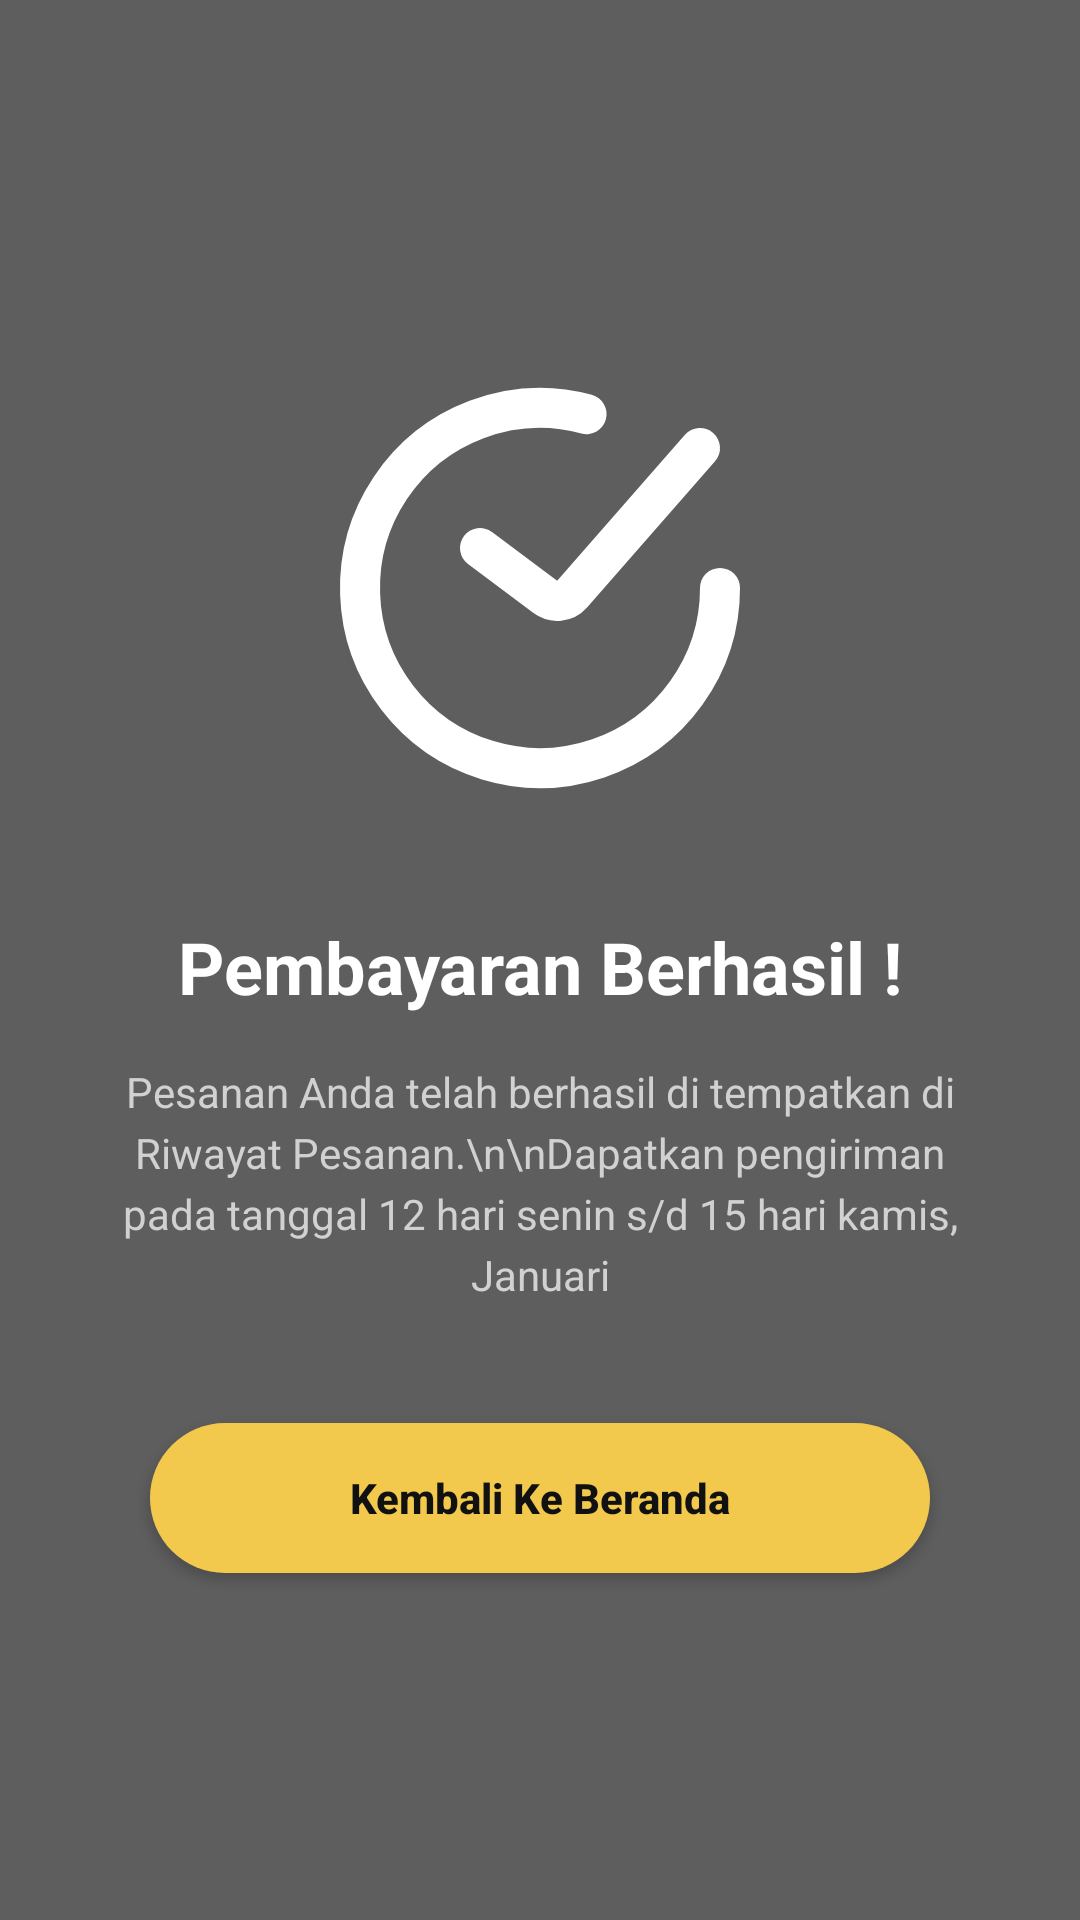

Here is an Android app screen rendered from its layout file. Give the layout XML and the strings, colors and styles it references.
<!-- AndroidManifest.xml: application theme Theme.Project_Bp3_Mobil_Indo -->
<!-- res/layout/activity_succes.xml -->
<?xml version="1.0" encoding="utf-8"?>
<androidx.constraintlayout.widget.ConstraintLayout
    xmlns:android="http://schemas.android.com/apk/res/android"
    xmlns:app="http://schemas.android.com/apk/res-auto"
    android:layout_width="match_parent"
    android:layout_height="match_parent"
    android:background="#5E5E5E">

    <ImageView
        android:id="@+id/ivSuccessCheck"
        android:layout_width="160dp"
        android:layout_height="160dp"
        android:src="@drawable/ic_done"
        app:layout_constraintBottom_toTopOf="@+id/tvSuccessTitle"
        app:layout_constraintEnd_toEndOf="parent"
        app:layout_constraintStart_toStartOf="parent"
        app:layout_constraintTop_toTopOf="parent"
        app:layout_constraintVertical_chainStyle="packed"
        app:tint="@color/white" />

    <TextView
        android:id="@+id/tvSuccessTitle"
        android:layout_width="wrap_content"
        android:layout_height="wrap_content"
        android:layout_marginTop="30dp"
        android:text="Pembayaran Berhasil !"
        android:textColor="@color/white"
        android:textSize="24sp"
        android:textStyle="bold"
        app:layout_constraintBottom_toTopOf="@+id/tvSuccessDesc"
        app:layout_constraintEnd_toEndOf="parent"
        app:layout_constraintStart_toStartOf="parent"
        app:layout_constraintTop_toBottomOf="@id/ivSuccessCheck" />

    <TextView
        android:id="@+id/tvSuccessDesc"
        android:layout_width="0dp"
        android:layout_height="wrap_content"
        android:layout_marginHorizontal="40dp"
        android:layout_marginTop="16dp"
        android:gravity="center"
        android:lineSpacingExtra="4sp"
        android:text="Pesanan Anda telah berhasil di tempatkan di Riwayat Pesanan.\n\nDapatkan pengiriman pada tanggal 12 hari senin s/d 15 hari kamis, Januari"
        android:textColor="#D1D1D1"
        android:textSize="14sp"
        app:layout_constraintBottom_toTopOf="@+id/btnBackToHome"
        app:layout_constraintEnd_toEndOf="parent"
        app:layout_constraintStart_toStartOf="parent"
        app:layout_constraintTop_toBottomOf="@id/tvSuccessTitle" />

    <androidx.appcompat.widget.AppCompatButton
        android:id="@+id/btnBackToHome"
        android:layout_width="260dp"
        android:layout_height="50dp"
        android:layout_marginTop="40dp"
        android:background="@drawable/bg_button_yellow"
        android:text="Kembali Ke Beranda"
        android:textAllCaps="false"
        android:textColor="@color/black"
        android:textStyle="bold"
        app:layout_constraintBottom_toBottomOf="parent"
        app:layout_constraintEnd_toEndOf="parent"
        app:layout_constraintStart_toStartOf="parent"
        app:layout_constraintTop_toBottomOf="@id/tvSuccessDesc" />

</androidx.constraintlayout.widget.ConstraintLayout>
<!-- resources referenced by this layout -->
<resources>
  <color name="black">#111111</color>
  <color name="white">#FFFFFF</color>
  <!-- drawable bg_button_yellow (drawable) -->
  <shape xmlns:android="http://schemas.android.com/apk/res/android">
      <solid android:color="#F2C94C" /> <corners android:radius="100dp" /> </shape>
  <!-- drawable ic_done (drawable) -->
  <vector xmlns:android="http://schemas.android.com/apk/res/android"
      android:width="24dp"
      android:height="24dp"
      android:viewportWidth="24"
      android:viewportHeight="24">
  
      <path
          android:fillColor="@android:color/transparent"
          android:strokeColor="#FFFFFF"
          android:strokeWidth="2"
          android:strokeLineCap="round"
          android:pathData="
              M9,10
              L12.2581,12.4436
              C12.6766,12.7574 13.2662,12.6957 13.6107,12.3021
              L20,5"/>
  
      <path
          android:fillColor="@android:color/transparent"
          android:strokeColor="#FFFFFF"
          android:strokeWidth="2"
          android:strokeLineCap="round"
          android:pathData="
              M21,12
              C21,13.8805 20.411,15.7137 19.3156,17.2423
              C18.2203,18.7709 16.6736,19.9179 14.893,20.5224
              C13.1123,21.1268 11.187,21.1583 9.38744,20.6125
              C7.58792,20.0666 6.00459,18.9707 4.85982,17.4789
              C3.71505,15.987 3.06635,14.174 3.00482,12.2945
              C2.94329,10.415 3.47203,8.56344 4.51677,6.99987
              C5.56152,5.4363 7.06979,4.23925 8.82975,3.57685
              C10.5897,2.91444 12.513,2.81996 14.3294,3.30667"/>
  </vector>
  <style name="Theme.Project_Bp3_Mobil_Indo" parent="Base.Theme.Project_Bp3_Mobil_Indo" />
  <style name="Base.Theme.Project_Bp3_Mobil_Indo" parent="Theme.Material3.DayNight.NoActionBar">
  
      </style>
</resources>
